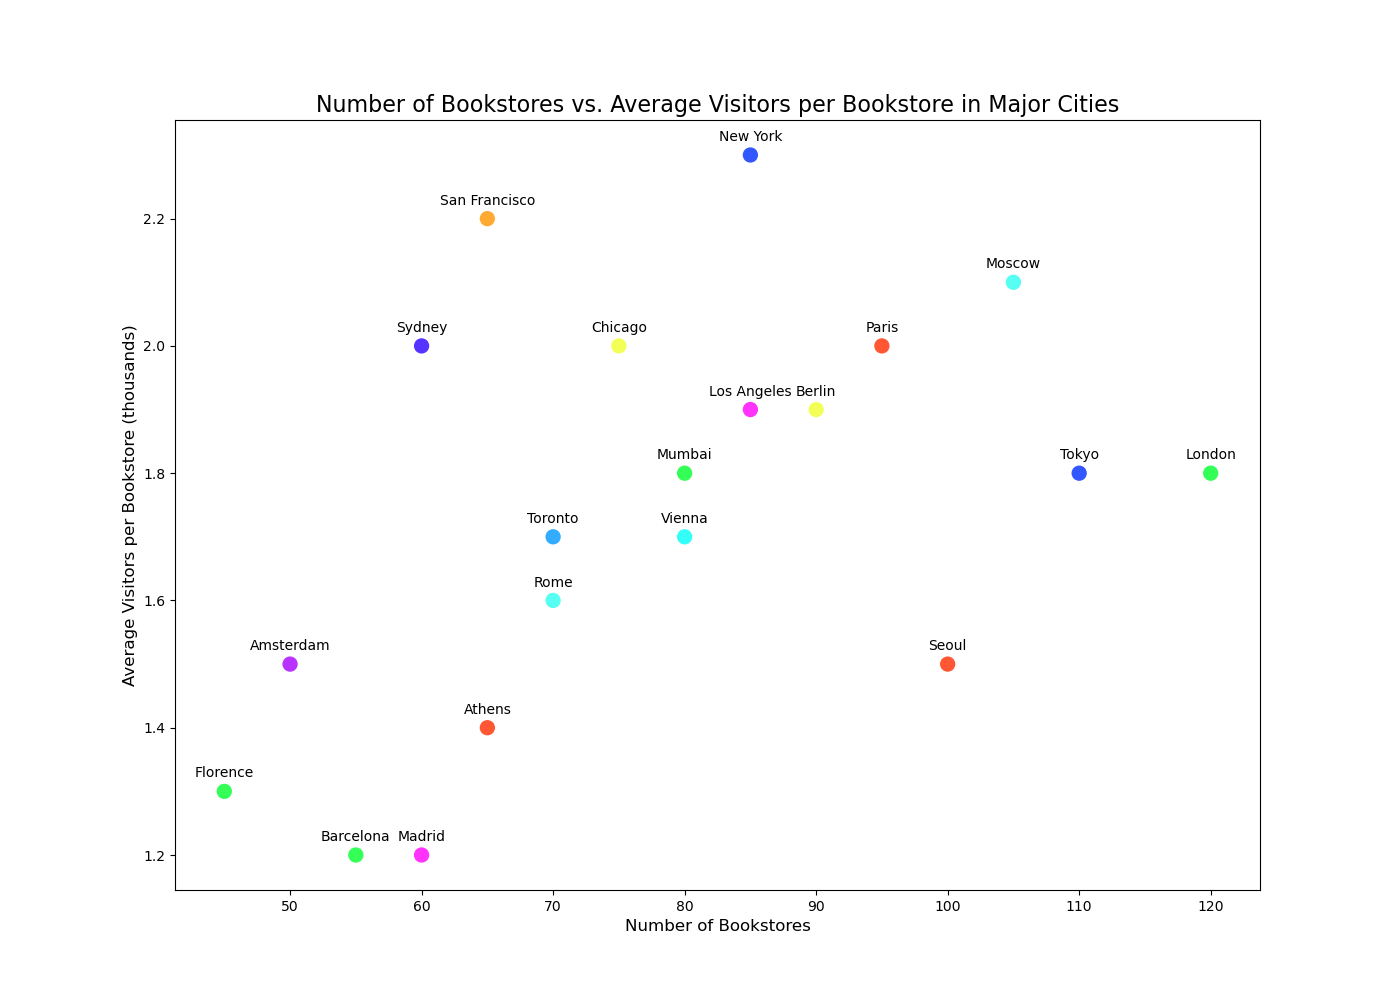

Values plotted in this chart, from the file beside it:
City, Number of Bookstores, Average Visitors per Bookstore (thousand…
Paris, 95, 2.0
London, 120, 1.8
New York, 85, 2.3
Rome, 70, 1.6
Berlin, 90, 1.9
Madrid, 60, 1.2
Vienna, 80, 1.7
Amsterdam, 50, 1.5
Athens, 65, 1.4
Florence, 45, 1.3
Tokyo, 110, 1.8
Moscow, 105, 2.1
Chicago, 75, 2.0
Los Angeles, 85, 1.9
Barcelona, 55, 1.2
San Francisco, 65, 2.2
Toronto, 70, 1.7
Sydney, 60, 2.0
Seoul, 100, 1.5
Mumbai, 80, 1.8
